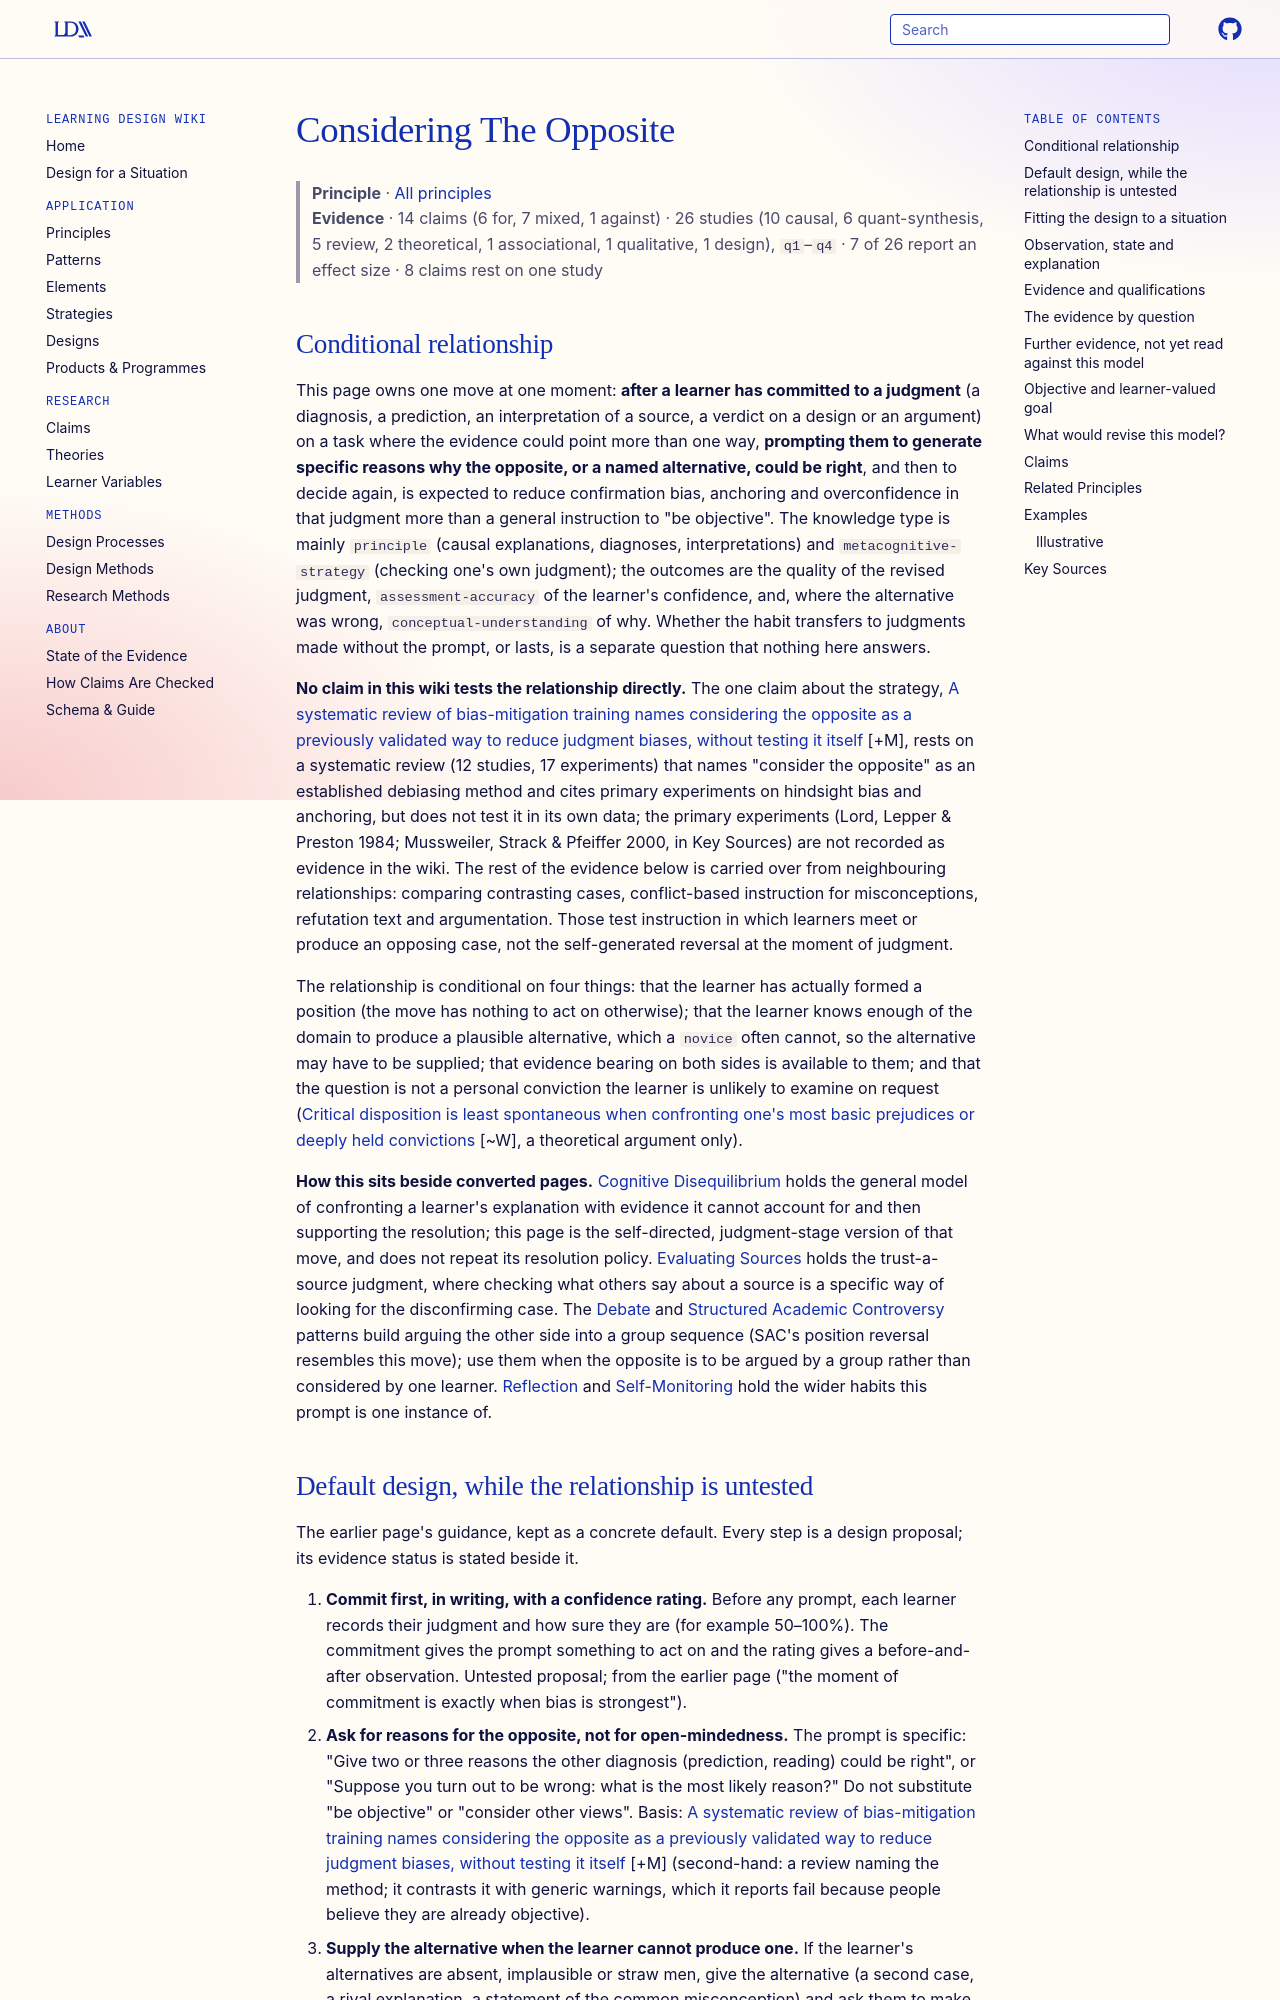

repository: Learning-Design-Alliance/learning-wiki · page: principles/considering-the-opposite/index.html · generator: mkdocs

---
type: principle
id: considering-the-opposite
title: Considering The Opposite
description: "For a learner who has committed to a judgment where the evidence could point either way, a prompt to generate specific reasons the opposite could be right, then to decide again, is expected to reduce confirmation, anchoring and overconfidence biases more than a general warning to be objective; no claim in this wiki tests it directly, and the one claim on it rests on a review that names the method without testing it."
canonical: true
status: review
generated:
  by: claude/unspecified
  at: 2026-10-15
---

# Considering The Opposite

> **Principle** · [All principles](index.md)
> **Evidence** · 14 claims (6 for, 7 mixed, 1 against) · 26 studies (10 causal, 6 quant-synthesis, 5 review, 2 theoretical, 1 associational, 1 qualitative, 1 design), `q1`–`q4` · 7 of 26 report an effect size · 8 claims rest on one study

## Conditional relationship

This page owns one move at one moment: **after a learner has committed to a judgment** (a diagnosis, a prediction, an interpretation of a source, a verdict on a design or an argument) on a task where the evidence could point more than one way, **prompting them to generate specific reasons why the opposite, or a named alternative, could be right**, and then to decide again, is expected to reduce confirmation bias, anchoring and overconfidence in that judgment more than a general instruction to "be objective". The knowledge type is mainly `principle` (causal explanations, diagnoses, interpretations) and `metacognitive-strategy` (checking one's own judgment); the outcomes are the quality of the revised judgment, `assessment-accuracy` of the learner's confidence, and, where the alternative was wrong, `conceptual-understanding` of why. Whether the habit transfers to judgments made without the prompt, or lasts, is a separate question that nothing here answers.

**No claim in this wiki tests the relationship directly.** The one claim about the strategy, [A systematic review of bias-mitigation training names considering the opposite as a previously validated way to reduce judgment biases, without testing it itself](../claims/considering-the-opposite-reduces-bias.md) [+M], rests on a systematic review (12 studies, 17 experiments) that names "consider the opposite" as an established debiasing method and cites primary experiments on hindsight bias and anchoring, but does not test it in its own data; the primary experiments (Lord, Lepper & Preston 1984; Mussweiler, Strack & Pfeiffer 2000, in Key Sources) are not recorded as evidence in the wiki. The rest of the evidence below is carried over from neighbouring relationships: comparing contrasting cases, conflict-based instruction for misconceptions, refutation text and argumentation. Those test instruction in which learners meet or produce an opposing case, not the self-generated reversal at the moment of judgment.

The relationship is conditional on four things: that the learner has actually formed a position (the move has nothing to act on otherwise); that the learner knows enough of the domain to produce a plausible alternative, which a `novice` often cannot, so the alternative may have to be supplied; that evidence bearing on both sides is available to them; and that the question is not a personal conviction the learner is unlikely to examine on request ([Critical disposition is least spontaneous when confronting one's most basic prejudices or deeply held convictions](../claims/critical-temper-weakest-on-basic-prejudices.md) [~W], a theoretical argument only).

**How this sits beside converted pages.** [Cognitive Disequilibrium](cognitive-disequilibrium.md) holds the general model of confronting a learner's explanation with evidence it cannot account for and then supporting the resolution; this page is the self-directed, judgment-stage version of that move, and does not repeat its resolution policy. [Evaluating Sources](evaluating-sources.md) holds the trust-a-source judgment, where checking what others say about a source is a specific way of looking for the disconfirming case. The [Debate](../patterns/debate.md) and [Structured Academic Controversy](../patterns/structured-academic-controversy.md) patterns build arguing the other side into a group sequence (SAC's position reversal resembles this move); use them when the opposite is to be argued by a group rather than considered by one learner. [Reflection](reflection.md) and [Self-Monitoring](self-monitoring.md) hold the wider habits this prompt is one instance of.
